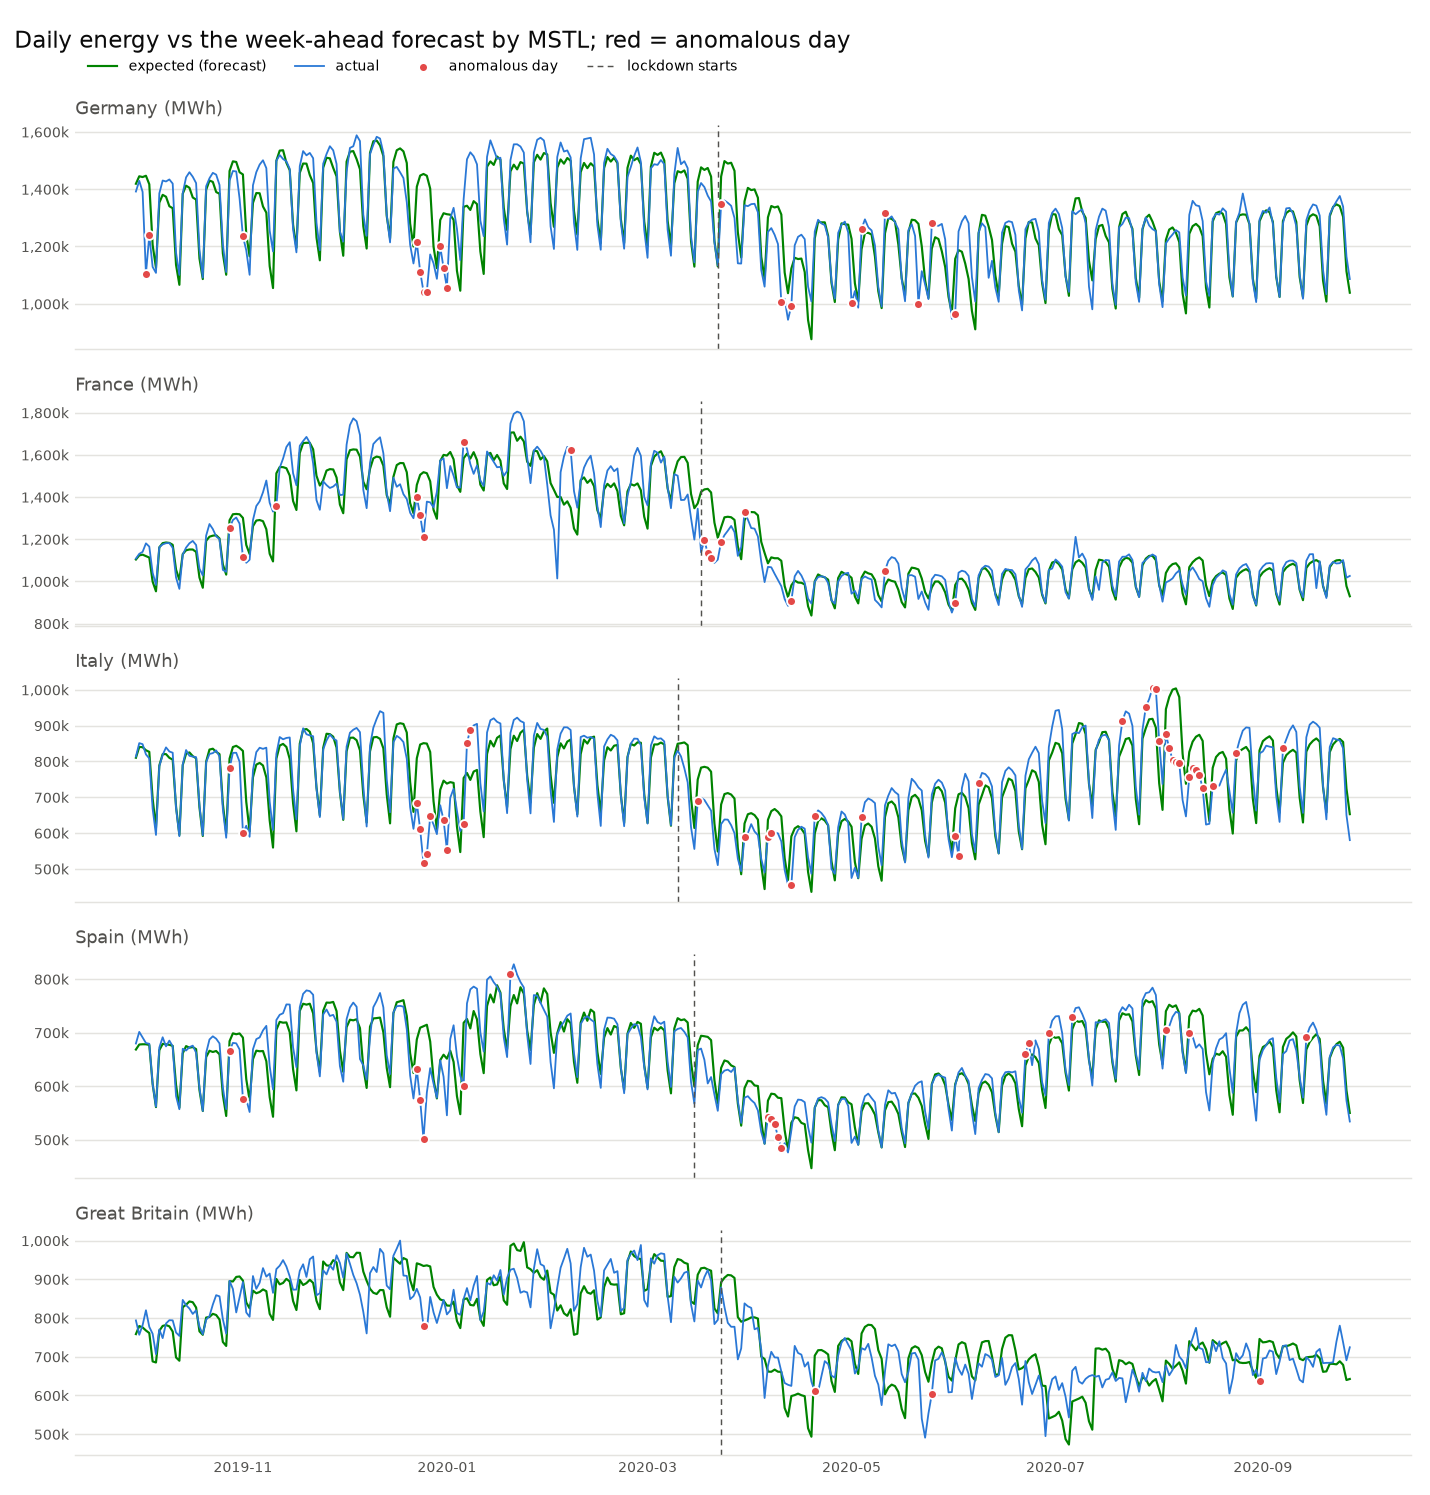

The file beside this chart, header and first rows:
day, country, hours below, hours above, actual MWh, expected MWh, deviation %, kind
2019-10-03 00:00:00+00:00, DE, 21, 0, 1105298, 1446788, -23.6, drop
2019-10-04 00:00:00+00:00, DE, 14, 0, 1238358, 1417164, -12.6, drop
2019-11-01 00:00:00+00:00, DE, 7, 0, 1235513, 1451326, -14.9, drop
2019-12-23 00:00:00+00:00, DE, 20, 0, 1214864, 1408472, -13.7, drop
2019-12-24 00:00:00+00:00, DE, 24, 0, 1112488, 1447463, -23.1, drop
2019-12-25 00:00:00+00:00, DE, 24, 0, 1042244, 1453037, -28.3, drop
2019-12-26 00:00:00+00:00, DE, 21, 0, 1042692, 1446839, -27.9, drop
2019-12-30 00:00:00+00:00, DE, 11, 0, 1200045, 1292260, -7.1, drop
2019-12-31 00:00:00+00:00, DE, 17, 0, 1124933, 1315977, -14.5, drop
2020-01-01 00:00:00+00:00, DE, 12, 0, 1055933, 1312569, -19.6, drop
2020-03-23 00:00:00+00:00, DE, 11, 0, 1347799, 1444146, -6.7, drop
2020-04-10 00:00:00+00:00, DE, 16, 0, 1005635, 1311603, -23.3, drop
2020-04-13 00:00:00+00:00, DE, 16, 0, 993448, 1122847, -11.5, drop
2020-05-01 00:00:00+00:00, DE, 8, 0, 1001657, 1226793, -18.4, drop
2020-05-04 00:00:00+00:00, DE, 0, 8, 1261222, 1190585, 5.9, spike
2020-05-11 00:00:00+00:00, DE, 0, 12, 1316508, 1245767, 5.7, spike
2020-05-21 00:00:00+00:00, DE, 9, 0, 1000325, 1279023, -21.8, drop
2020-05-25 00:00:00+00:00, DE, 0, 7, 1280442, 1192512, 7.4, spike
2020-06-01 00:00:00+00:00, DE, 14, 0, 965528, 1156839, -16.5, drop
2019-10-28 00:00:00+00:00, FR, 6, 0, 1252479, 1289827, -2.9, drop
2019-11-01 00:00:00+00:00, FR, 7, 0, 1114127, 1300846, -14.4, drop
2019-11-11 00:00:00+00:00, FR, 16, 0, 1358399, 1512264, -10.2, drop
2019-12-23 00:00:00+00:00, FR, 9, 0, 1399907, 1457260, -3.9, drop
2019-12-24 00:00:00+00:00, FR, 19, 0, 1312800, 1505176, -12.8, drop
2019-12-25 00:00:00+00:00, FR, 19, 0, 1208714, 1517620, -20.4, drop
2020-01-06 00:00:00+00:00, FR, 0, 7, 1661563, 1583655, 4.9, spike
2020-02-07 00:00:00+00:00, FR, 0, 7, 1625158, 1348352, 20.5, spike
2020-03-18 00:00:00+00:00, FR, 15, 0, 1194317, 1435974, -16.8, drop
2020-03-19 00:00:00+00:00, FR, 16, 0, 1133107, 1438598, -21.2, drop
2020-03-20 00:00:00+00:00, FR, 6, 0, 1109046, 1421479, -22.0, drop
2020-03-23 00:00:00+00:00, FR, 9, 1, 1188901, 1256239, -5.4, drop
2020-03-30 00:00:00+00:00, FR, 0, 7, 1328683, 1288270, 3.1, spike
2020-04-13 00:00:00+00:00, FR, 8, 0, 907140, 981088, -7.5, drop
2020-05-11 00:00:00+00:00, FR, 0, 14, 1050854, 981111, 7.1, spike
2020-06-01 00:00:00+00:00, FR, 14, 0, 896530, 982474, -8.7, drop
2019-10-28 00:00:00+00:00, IT, 9, 0, 780541, 807510, -3.3, drop
2019-11-01 00:00:00+00:00, IT, 17, 0, 600051, 829123, -27.6, drop
2019-12-23 00:00:00+00:00, IT, 20, 0, 684624, 808730, -15.3, drop
2019-12-24 00:00:00+00:00, IT, 24, 0, 610272, 846993, -27.9, drop
2019-12-25 00:00:00+00:00, IT, 24, 0, 515396, 850853, -39.4, drop
2019-12-26 00:00:00+00:00, IT, 22, 0, 540410, 849722, -36.4, drop
2019-12-27 00:00:00+00:00, IT, 12, 0, 646315, 826302, -21.8, drop
2019-12-31 00:00:00+00:00, IT, 12, 0, 636095, 746259, -14.8, drop
2020-01-01 00:00:00+00:00, IT, 15, 0, 553048, 738037, -25.1, drop
2020-01-06 00:00:00+00:00, IT, 17, 0, 626226, 753635, -16.9, drop
2020-01-07 00:00:00+00:00, IT, 0, 10, 852468, 767690, 11.0, spike
2020-01-08 00:00:00+00:00, IT, 0, 13, 888869, 748335, 18.8, spike
2020-03-16 00:00:00+00:00, IT, 9, 0, 688300, 749313, -8.1, drop
2020-03-30 00:00:00+00:00, IT, 3, 3, 590246, 626602, -5.8, drop
2020-04-06 00:00:00+00:00, IT, 14, 0, 589876, 636992, -7.4, drop
2020-04-07 00:00:00+00:00, IT, 7, 0, 600391, 661123, -9.2, drop
2020-04-13 00:00:00+00:00, IT, 20, 0, 454898, 590702, -23.0, drop
2020-04-20 00:00:00+00:00, IT, 0, 10, 646982, 598936, 8.0, spike
2020-05-04 00:00:00+00:00, IT, 0, 6, 643493, 583760, 10.2, spike
2020-06-01 00:00:00+00:00, IT, 12, 0, 590906, 669227, -11.7, drop
2020-06-02 00:00:00+00:00, IT, 13, 0, 536700, 708195, -24.2, drop
2020-06-08 00:00:00+00:00, IT, 0, 10, 740755, 679300, 9.0, spike
2020-07-21 00:00:00+00:00, IT, 0, 9, 913325, 836350, 9.2, spike
2020-07-28 00:00:00+00:00, IT, 0, 7, 951261, 892786, 6.5, spike
2020-07-30 00:00:00+00:00, IT, 0, 6, 1004966, 918763, 9.4, spike
... 38 more rows
